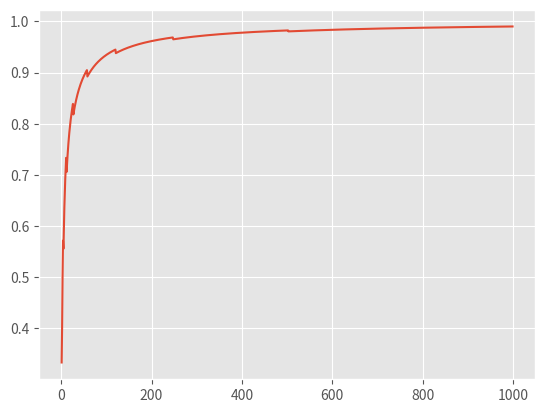

Recreate this plot in Python.
import matplotlib.pyplot as plt

def find_k(n):
    k = 0
    while 2**k < n + k + 1:
        k += 1
    return k

def plot(n):
    x = range(n)
    y = [find_k(i) for i in x]
    plt.plot(x, y)
    plt.show()

def plot_efficiency():
    x = range(1, 1000)
    y = [i/(find_k(i) +i) for i in x]
    plt.style.use('ggplot')
    plt.plot(x, y)
    plt.show()

print("find_k(3): ", find_k(3))
print("find_k(4): ", find_k(4))
print("find_k(5): ", find_k(5))
print("find_k(10): ", find_k(10))
print("find_k(20): ", find_k(20))
print("find_k(30): ", find_k(30))
print("find_k(40): ", find_k(40))

print("plotting efficiency for 0-1000")
plot_efficiency()

